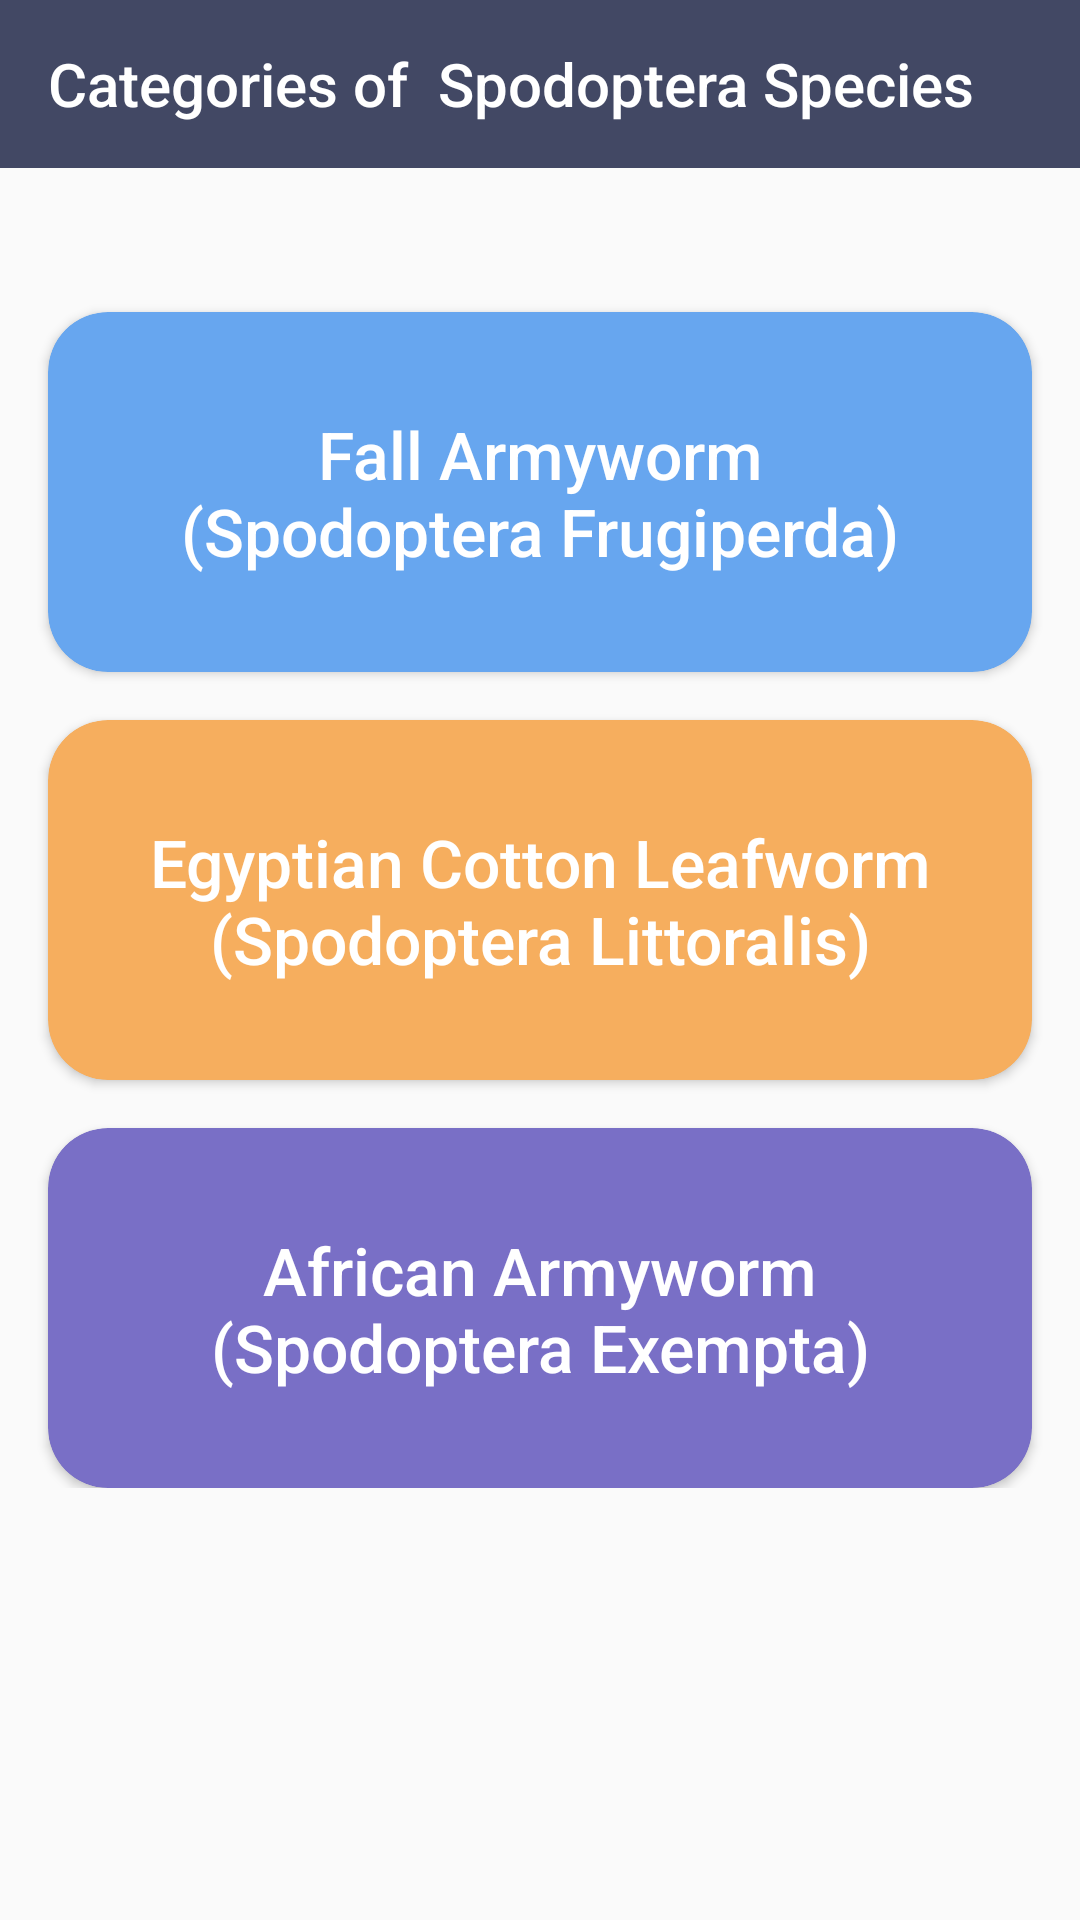

Here is an Android app screen rendered from its layout file. Give the layout XML and the strings, colors and styles it references.
<!-- AndroidManifest.xml: application theme AppTheme -->
<!-- res/layout/fragment_species_categories.xml -->
<?xml version="1.0" encoding="utf-8"?>
<layout
    xmlns:android="http://schemas.android.com/apk/res/android"
    xmlns:app="http://schemas.android.com/apk/res-auto">

    <ScrollView
        android:layout_width="match_parent"
        android:layout_height="match_parent">
    <androidx.constraintlayout.widget.ConstraintLayout
        android:layout_width="match_parent"
        android:layout_height="match_parent">

        <com.google.android.material.appbar.AppBarLayout
            android:id="@+id/appBarLayout"
            android:layout_width="match_parent"
            android:layout_height="wrap_content"
            app:layout_constraintTop_toTopOf="parent"
            app:layout_constraintStart_toStartOf="parent">

            <androidx.appcompat.widget.Toolbar
                android:id="@+id/toolbar"
                app:titleTextColor="@color/colorWhite"
                android:layout_width="match_parent"
                app:title="@string/categories"
                app:navigationIcon="@drawable/ic_back"
                android:layout_height="?attr/actionBarSize"
               />
        </com.google.android.material.appbar.AppBarLayout>

        <androidx.cardview.widget.CardView
            android:id="@+id/fall_armyworm"
            android:layout_width="match_parent"
            app:layout_constraintTop_toBottomOf="@id/appBarLayout"
            android:layout_marginLeft="@dimen/margin_16"
            android:layout_marginRight="@dimen/margin_16"
            android:layout_marginBottom="@dimen/margin_16"
            android:layout_marginTop="@dimen/margin_48"
            app:cardBackgroundColor="@color/colorBlue"
            app:cardCornerRadius="@dimen/card_radius_20"
            android:layout_height="@dimen/height_120">

            <androidx.constraintlayout.widget.ConstraintLayout
                android:layout_width="match_parent"
                android:layout_height="match_parent">

                <TextView
                    android:layout_width="wrap_content"
                    android:text="@string/fall_army_worm"
                    app:layout_constraintRight_toRightOf="parent"
                    app:layout_constraintBottom_toBottomOf="parent"
                    android:textAppearance="@style/TextAppearance.AppCompat.Large"
                    android:textColor="@color/colorWhite"
                    android:textAlignment="center"
                    android:fontFamily="sans-serif-medium"
                    app:layout_constraintTop_toTopOf="parent"
                    app:layout_constraintLeft_toLeftOf="parent"
                    android:layout_height="wrap_content"/>

            </androidx.constraintlayout.widget.ConstraintLayout>
        </androidx.cardview.widget.CardView>

        <androidx.cardview.widget.CardView
            android:id="@+id/egyptian_leafworm"
            android:layout_width="match_parent"
            app:layout_constraintTop_toBottomOf="@id/fall_armyworm"
            android:layout_margin="@dimen/margin_16"
            app:cardBackgroundColor="@color/colorOrange"
            app:cardCornerRadius="@dimen/card_radius_20"
            android:layout_height="@dimen/height_120">

            <androidx.constraintlayout.widget.ConstraintLayout
                android:layout_width="match_parent"
                android:layout_height="match_parent">

                <TextView
                    android:layout_width="wrap_content"
                    android:text="@string/egyptian_leafworm"
                    app:layout_constraintRight_toRightOf="parent"
                    app:layout_constraintBottom_toBottomOf="parent"
                    android:textAppearance="@style/TextAppearance.AppCompat.Large"
                    android:textColor="@color/colorWhite"
                    android:textAlignment="center"
                    android:fontFamily="sans-serif-medium"
                    app:layout_constraintTop_toTopOf="parent"
                    app:layout_constraintLeft_toLeftOf="parent"
                    android:layout_height="wrap_content"/>

            </androidx.constraintlayout.widget.ConstraintLayout>
        </androidx.cardview.widget.CardView>

        <androidx.cardview.widget.CardView
            android:id="@+id/african_armyworm"
            android:layout_width="match_parent"
            app:layout_constraintTop_toBottomOf="@id/egyptian_leafworm"
            android:layout_margin="@dimen/margin_16"
            app:cardBackgroundColor="@color/colorLightPurple"
            app:cardCornerRadius="@dimen/card_radius_20"
            android:layout_height="@dimen/height_120">

            <androidx.constraintlayout.widget.ConstraintLayout
                android:layout_width="match_parent"
                android:layout_height="match_parent">

                <TextView
                    android:layout_width="wrap_content"
                    android:text="@string/african_armyworm"
                    app:layout_constraintRight_toRightOf="parent"
                    app:layout_constraintBottom_toBottomOf="parent"
                    android:textAppearance="@style/TextAppearance.AppCompat.Large"
                    android:textColor="@color/colorWhite"
                    android:textAlignment="center"
                    android:fontFamily="sans-serif-medium"
                    app:layout_constraintTop_toTopOf="parent"
                    app:layout_constraintLeft_toLeftOf="parent"
                    android:layout_height="wrap_content"/>

            </androidx.constraintlayout.widget.ConstraintLayout>
        </androidx.cardview.widget.CardView>
    </androidx.constraintlayout.widget.ConstraintLayout>
    </ScrollView>
</layout>
<!-- resources referenced by this layout -->
<resources>
  <color name="colorBlue">#67A6EF</color>
  <color name="colorLightPurple">#796FC6</color>
  <color name="colorOrange">#F6AE5E</color>
  <color name="colorWhite">#ffffff</color>
  <dimen name="card_radius_20">20dp</dimen>
  <dimen name="height_120">120dp</dimen>
  <dimen name="margin_16">16dp</dimen>
  <dimen name="margin_48">48dp</dimen>
  <string name="african_armyworm">African Armyworm\n(Spodoptera Exempta)</string>
  <string name="categories">Categories of \nSpodoptera Species</string>
  <string name="egyptian_leafworm">Egyptian Cotton Leafworm\n(Spodoptera Littoralis)</string>
  <string name="fall_army_worm">Fall Armyworm\n(Spodoptera Frugiperda)</string>
  <style name="AppTheme" parent="Theme.AppCompat.Light.DarkActionBar">
          
          <item name="colorPrimary">@color/colorPrimary</item>
          <item name="colorPrimaryDark">@color/colorPrimaryDark</item>
          <item name="colorAccent">@color/colorAccent</item>
      </style>
  <color name="colorPrimary">#424864</color>
  <color name="colorPrimaryDark">#424864</color>
  <color name="colorAccent">#D81B60</color>
</resources>
